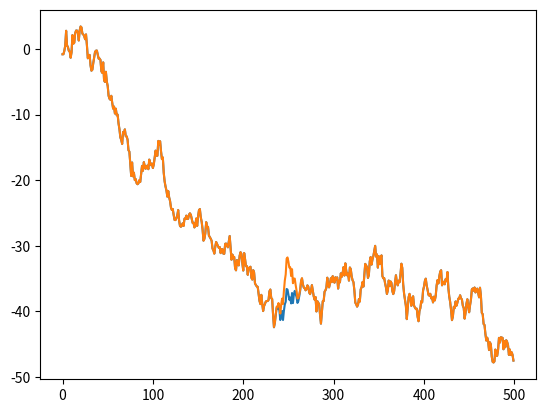

The script that saved this image:
import numpy as np
from matplotlib import pyplot as plt

n=500
j=np.arange(n)
N=np.zeros([500,500])
for i in range(0,n):
    myvar=(i+j-np.abs(j-i))
    N[:,i]=0.5*myvar

print(np.mean(np.abs(N-N.transpose())))
N=N+1
r=np.linalg.cholesky(N)
Ninv=np.linalg.inv(N)


vec=np.random.randn(n)
noisevec=np.dot(r,vec)

plt.ion()
plt.clf()
plt.plot(noisevec)


sig=5.0
amp=5.0
signal=np.exp(-0.5*( j-0.5*n)**2/sig**2)

dat=amp*signal+noisevec

plt.plot(dat)
lhs=np.dot(signal,np.dot(Ninv,signal))
rhs=np.dot(signal,np.dot(Ninv,dat))
#fitp=np.dot(np.linalg.inv(lhs),rhs)
fitp=rhs/lhs
print('my fit amplitude is ' + repr(fitp))
